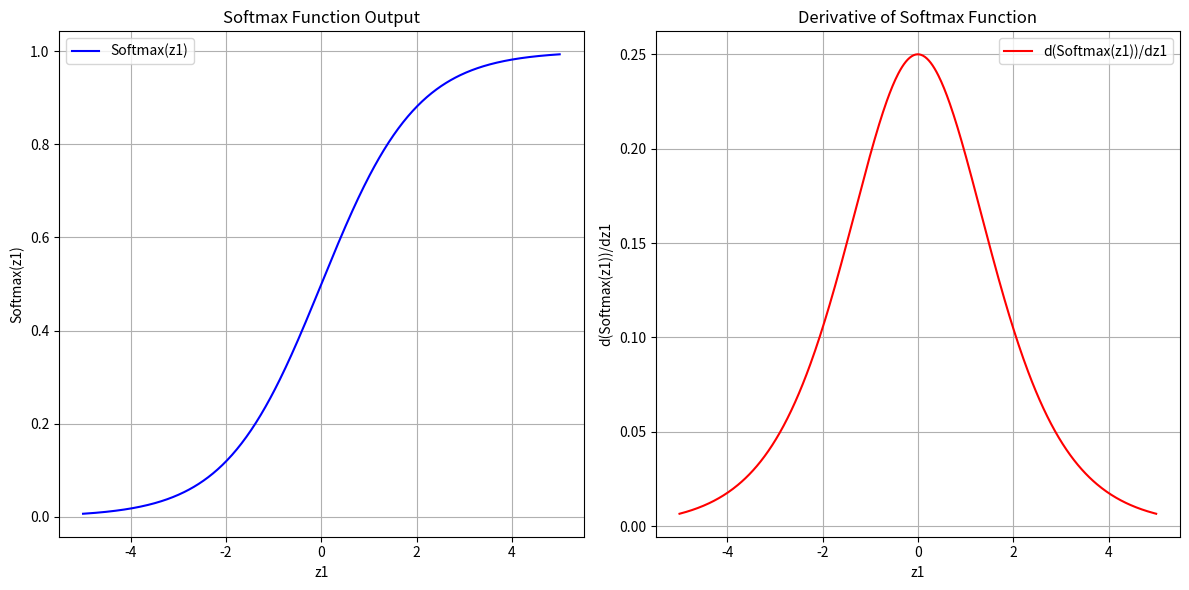

Python code for this plot:
import numpy as np
import matplotlib.pyplot as plt

# 定义Softmax函数
def softmax(z):
    exp_z = np.exp(z - np.max(z))  # 防止数值溢出
    return exp_z / np.sum(exp_z)

# 计算Softmax函数对z_i的偏导数
def softmax_derivative(z, i, j):
    sigma = softmax(z)
    if i == j:
        return sigma[i] * (1 - sigma[i])
    else:
        return -sigma[i] * sigma[j]

# 设置输入范围
z1_values = np.linspace(-5, 5, 500)  # z1的变化范围
z2_fixed = 0  # 固定z2的值

# 计算Softmax输出和偏导数
softmax_outputs = []
derivatives = []

for z1 in z1_values:
    z = np.array([z1, z2_fixed])  # 输入向量 [z1, z2]
    softmax_output = softmax(z)[0]  # 取Softmax的第一个输出
    derivative = softmax_derivative(z, i=0, j=0)  # 偏导数 d(σ(z1))/dz1
    softmax_outputs.append(softmax_output)
    derivatives.append(derivative)

# 绘制图像
plt.figure(figsize=(12, 6))

# Softmax函数的输出
plt.subplot(1, 2, 1)
plt.plot(z1_values, softmax_outputs, label="Softmax(z1)", color="blue")
plt.title("Softmax Function Output")
plt.xlabel("z1")
plt.ylabel("Softmax(z1)")
plt.grid(True)
plt.legend()

# Softmax函数的导数
plt.subplot(1, 2, 2)
plt.plot(z1_values, derivatives, label="d(Softmax(z1))/dz1", color="red")
plt.title("Derivative of Softmax Function")
plt.xlabel("z1")
plt.ylabel("d(Softmax(z1))/dz1")
plt.grid(True)
plt.legend()

plt.tight_layout()
plt.show()